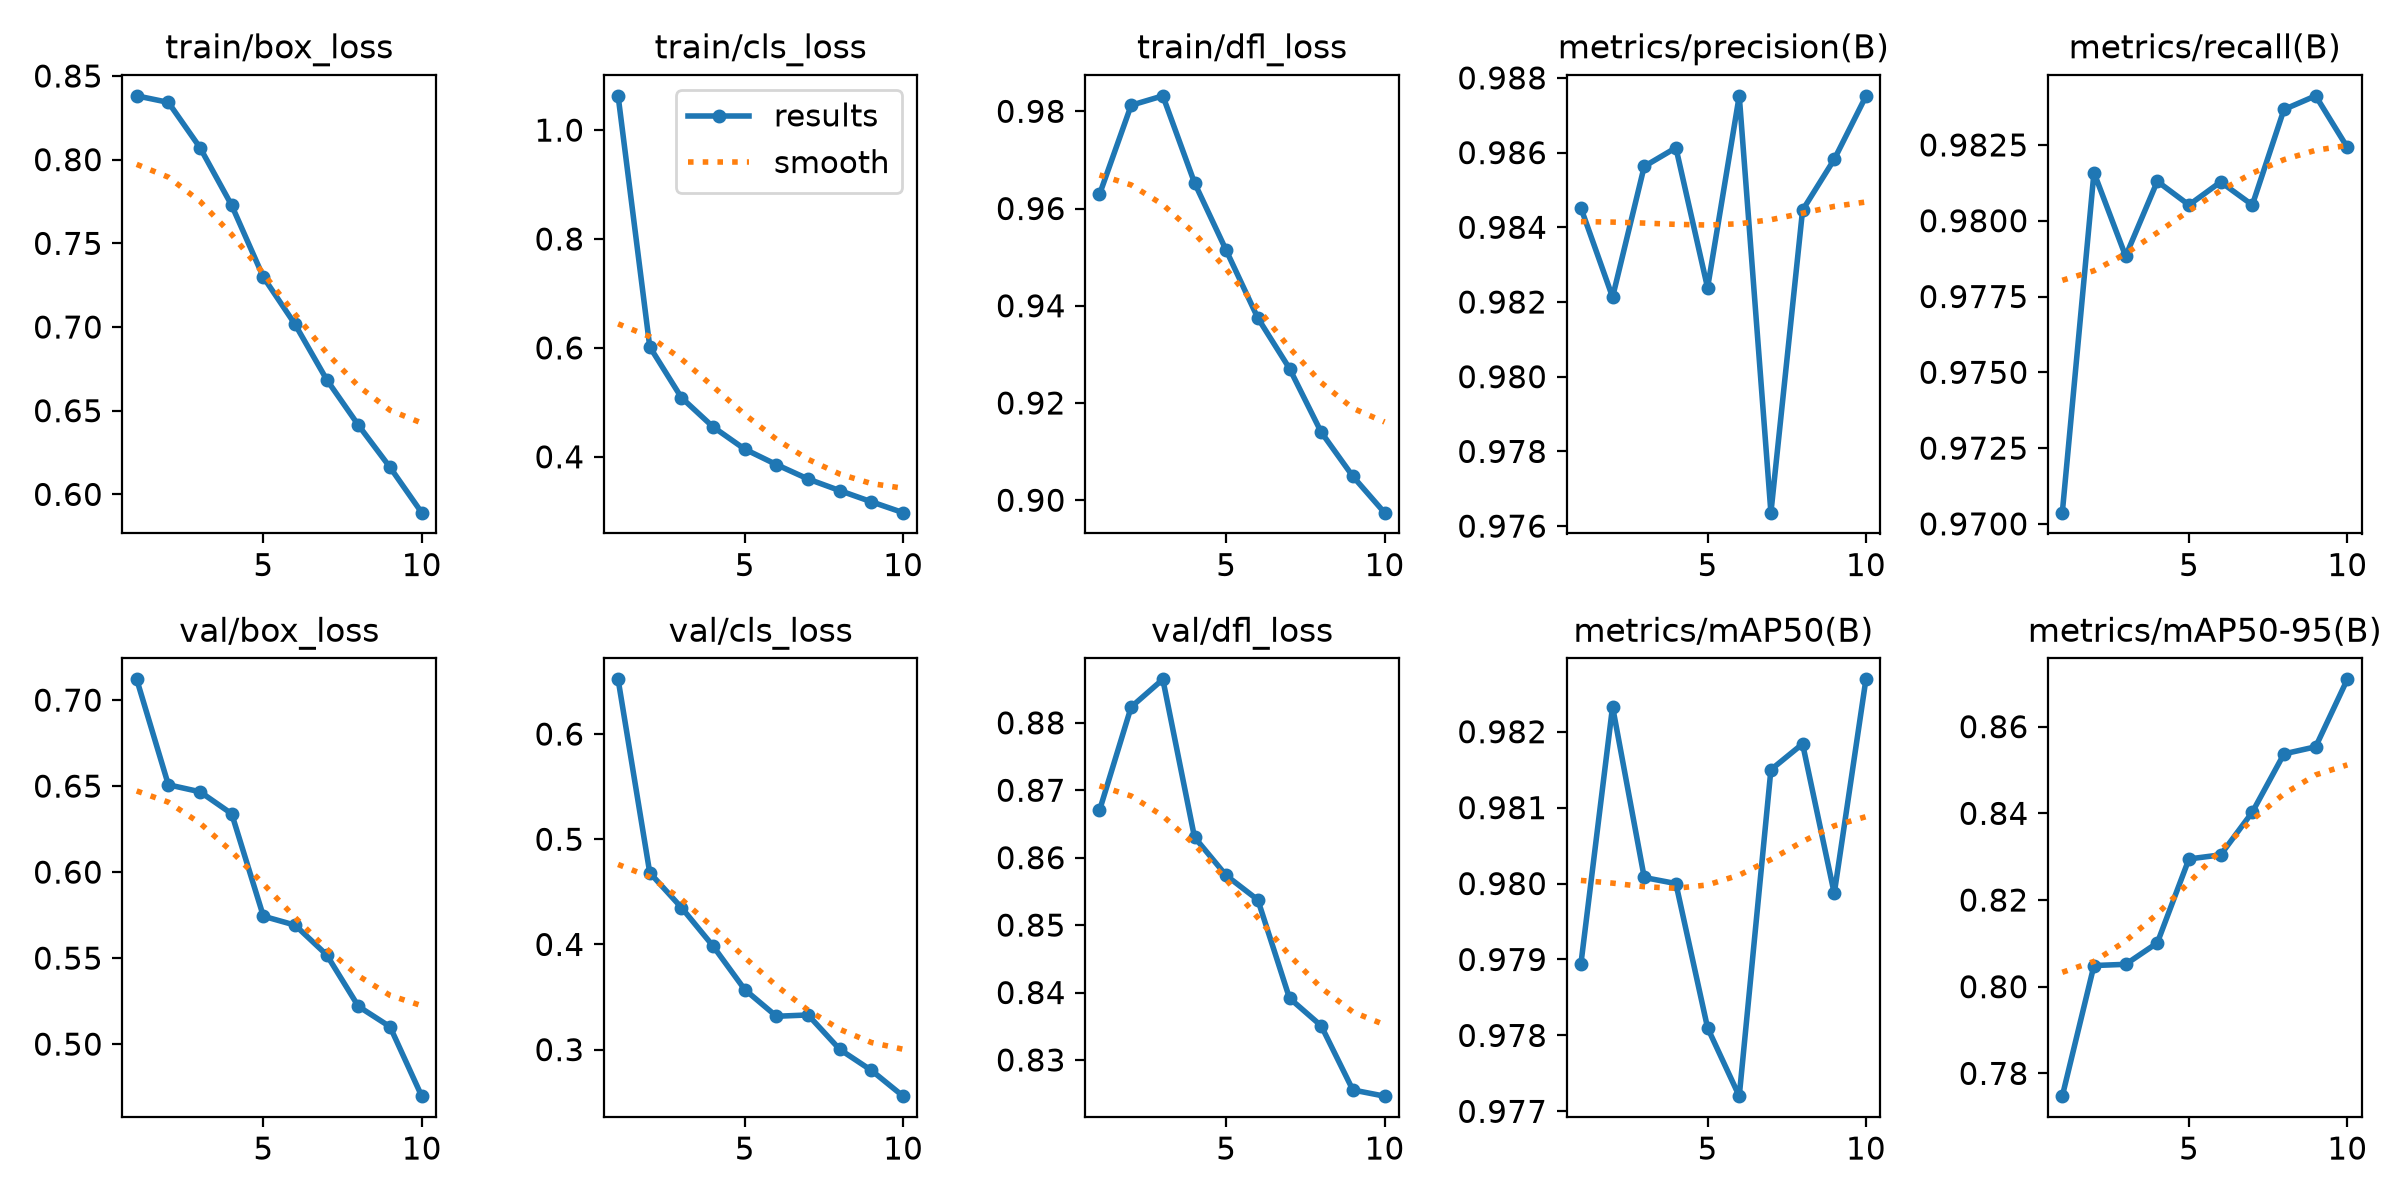

The data file committed next to this chart (first rows):
epoch, time, train/box_loss, train/cls_loss, train/dfl_loss, metrics/precision(B), metrics/recall(B), metrics/mAP50(B), metrics/mAP50-95(B), val/box_loss, val/cls_loss, val/dfl_loss, lr/pg0, lr/pg1, lr/pg2
1, 81.07, 0.8381, 1.063, 0.9629, 0.9845, 0.9704, 0.9789, 0.7747, 0.7121, 0.652, 0.867, 0.0004755, 0.0004755, 0.0004755
2, 127.6, 0.8342, 0.602, 0.9812, 0.9821, 0.9816, 0.9823, 0.8049, 0.6508, 0.4681, 0.8823, 0.0008576, 0.0008576, 0.0008576
3, 173.1, 0.8072, 0.5087, 0.9832, 0.9856, 0.9788, 0.9801, 0.8052, 0.6467, 0.4351, 0.8864, 0.001145, 0.001145, 0.001145
4, 216.6, 0.7727, 0.4548, 0.9653, 0.9861, 0.9813, 0.98, 0.8101, 0.6339, 0.3984, 0.863, 0.001005, 0.001005, 0.001005
5, 260.4, 0.7298, 0.414, 0.9514, 0.9824, 0.9805, 0.9781, 0.8295, 0.5744, 0.357, 0.8574, 0.0008631, 0.0008631, 0.0008631
6, 303.9, 0.7016, 0.3857, 0.9375, 0.9875, 0.9813, 0.9772, 0.8304, 0.5692, 0.3317, 0.8537, 0.0007216, 0.0007216, 0.0007216
7, 345, 0.6685, 0.3592, 0.9271, 0.9764, 0.9805, 0.9815, 0.8403, 0.5519, 0.333, 0.8392, 0.0005802, 0.0005802, 0.0005802
8, 386.3, 0.6413, 0.3379, 0.914, 0.9845, 0.9837, 0.9818, 0.8537, 0.5219, 0.3002, 0.8351, 0.0004387, 0.0004387, 0.0004387
9, 428.2, 0.6161, 0.3173, 0.9049, 0.9858, 0.9841, 0.9799, 0.8554, 0.5101, 0.2802, 0.8256, 0.0002972, 0.0002972, 0.0002972
10, 470, 0.5891, 0.2974, 0.8974, 0.9875, 0.9824, 0.9827, 0.8709, 0.4697, 0.2558, 0.8246, 0.0001558, 0.0001558, 0.0001558
